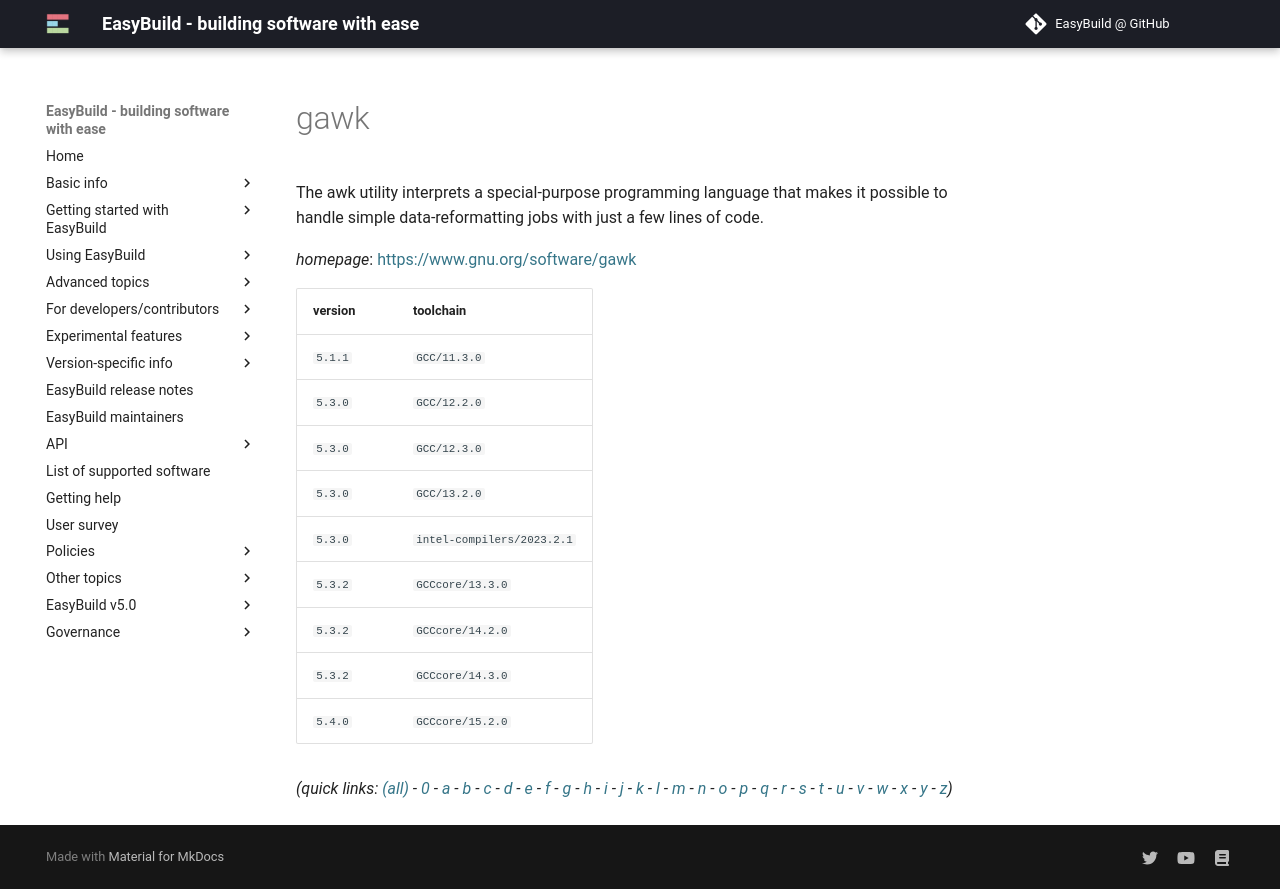

repository: easybuilders/easybuild-docs · page: version-specific/supported-software/g/gawk/index.html · generator: mkdocs

---
search:
  boost: 0.5
---
# gawk

The awk utility interprets a special-purpose programming language that makes it possible to handle simple data-reformatting jobs with just a few lines of code.

*homepage*: <https://www.gnu.org/software/gawk>

version | toolchain
--------|----------
``5.1.1`` | ``GCC/11.3.0``
``5.3.0`` | ``GCC/12.2.0``
``5.3.0`` | ``GCC/12.3.0``
``5.3.0`` | ``GCC/13.2.0``
``5.3.2`` | ``GCCcore/13.3.0``
``5.3.2`` | ``GCCcore/14.2.0``
``5.3.2`` | ``GCCcore/14.3.0``
``5.4.0`` | ``GCCcore/15.2.0``


*(quick links: [(all)](../index.md) - [0](../0/index.md) - [a](../a/index.md) - [b](../b/index.md) - [c](../c/index.md) - [d](../d/index.md) - [e](../e/index.md) - [f](../f/index.md) - [g](../g/index.md) - [h](../h/index.md) - [i](../i/index.md) - [j](../j/index.md) - [k](../k/index.md) - [l](../l/index.md) - [m](../m/index.md) - [n](../n/index.md) - [o](../o/index.md) - [p](../p/index.md) - [q](../q/index.md) - [r](../r/index.md) - [s](../s/index.md) - [t](../t/index.md) - [u](../u/index.md) - [v](../v/index.md) - [w](../w/index.md) - [x](../x/index.md) - [y](../y/index.md) - [z](../z/index.md))*
